Dataset: dataset (GitHub, JuanFe202122431/Miniproyecto3). Classes: odocoileus hemionus, otospermophilus beecheyi, otospermophilus variegatus, phoca vitulina, sciurus niger, sylvilagus audubonii.

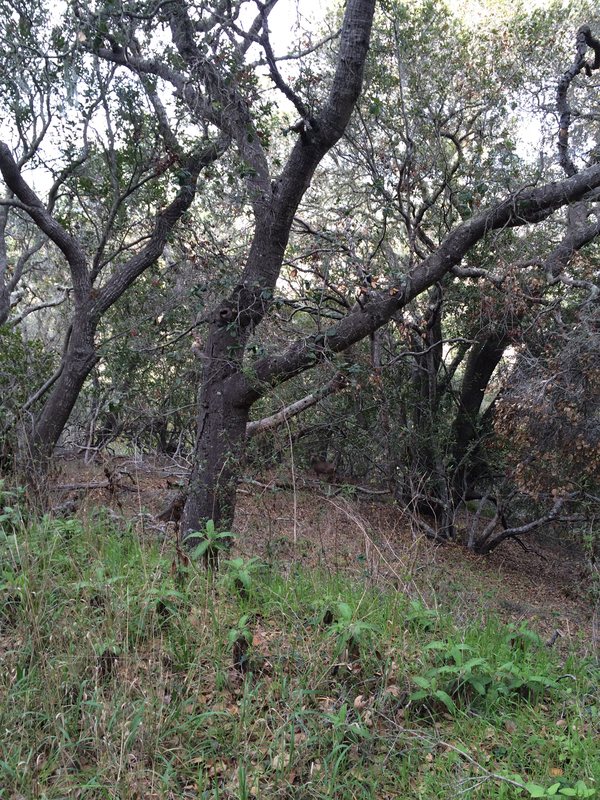
Label: odocoileus hemionus

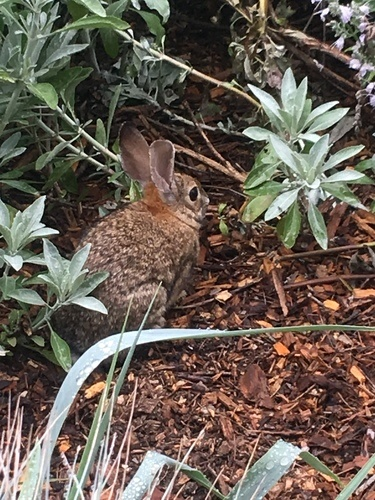
Label: sylvilagus audubonii

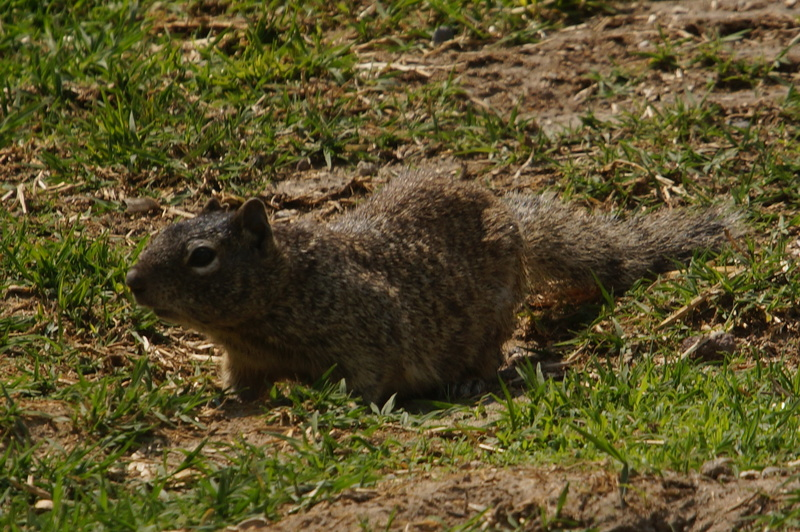
Label: otospermophilus variegatus

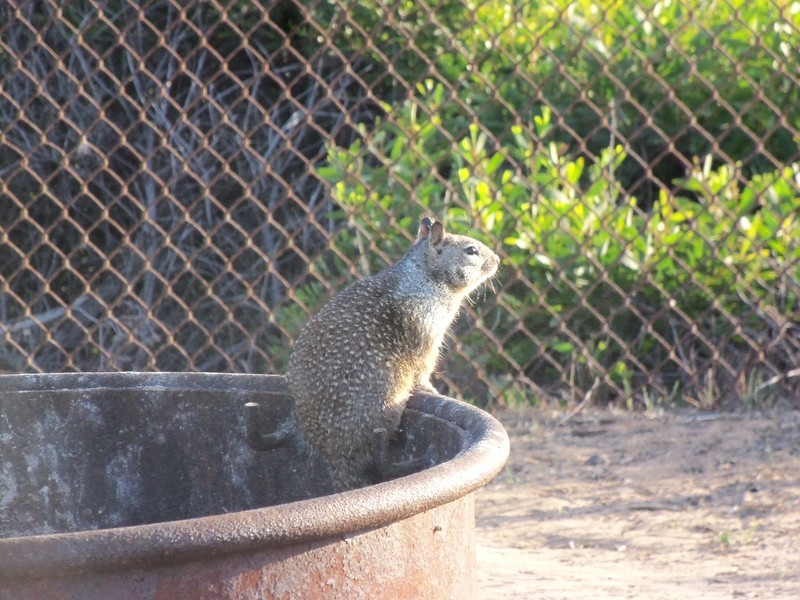
Label: otospermophilus beecheyi

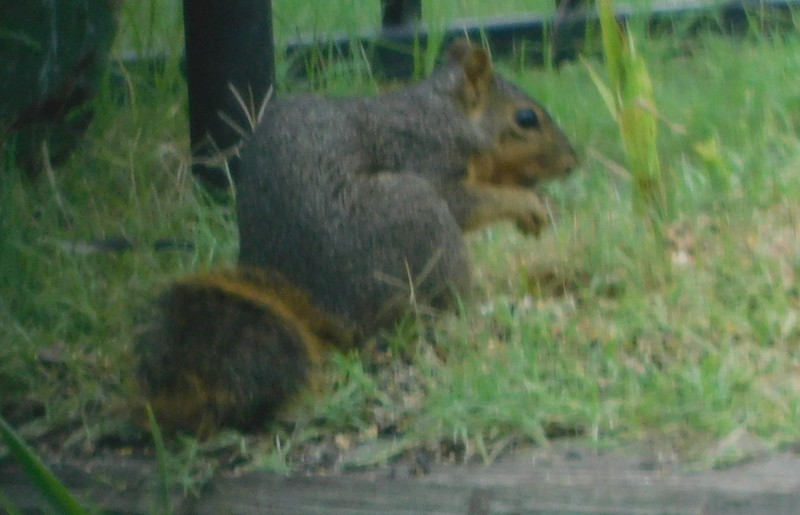
Label: sciurus niger

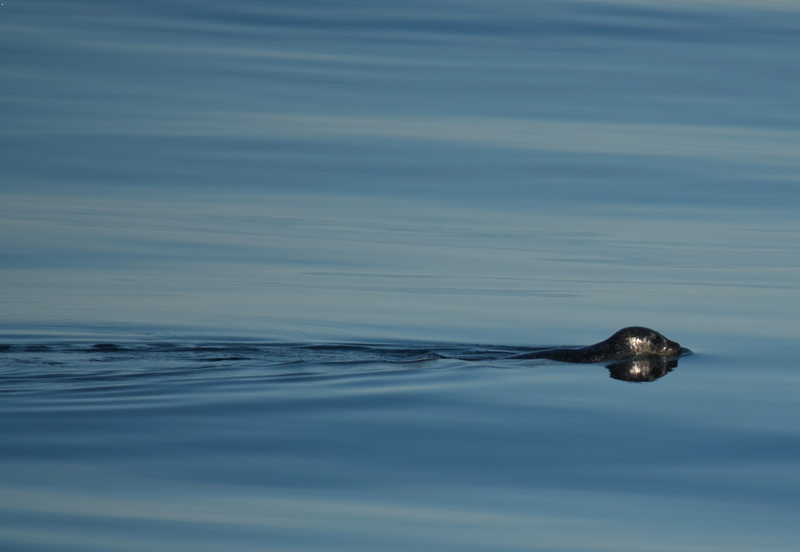
Label: phoca vitulina
